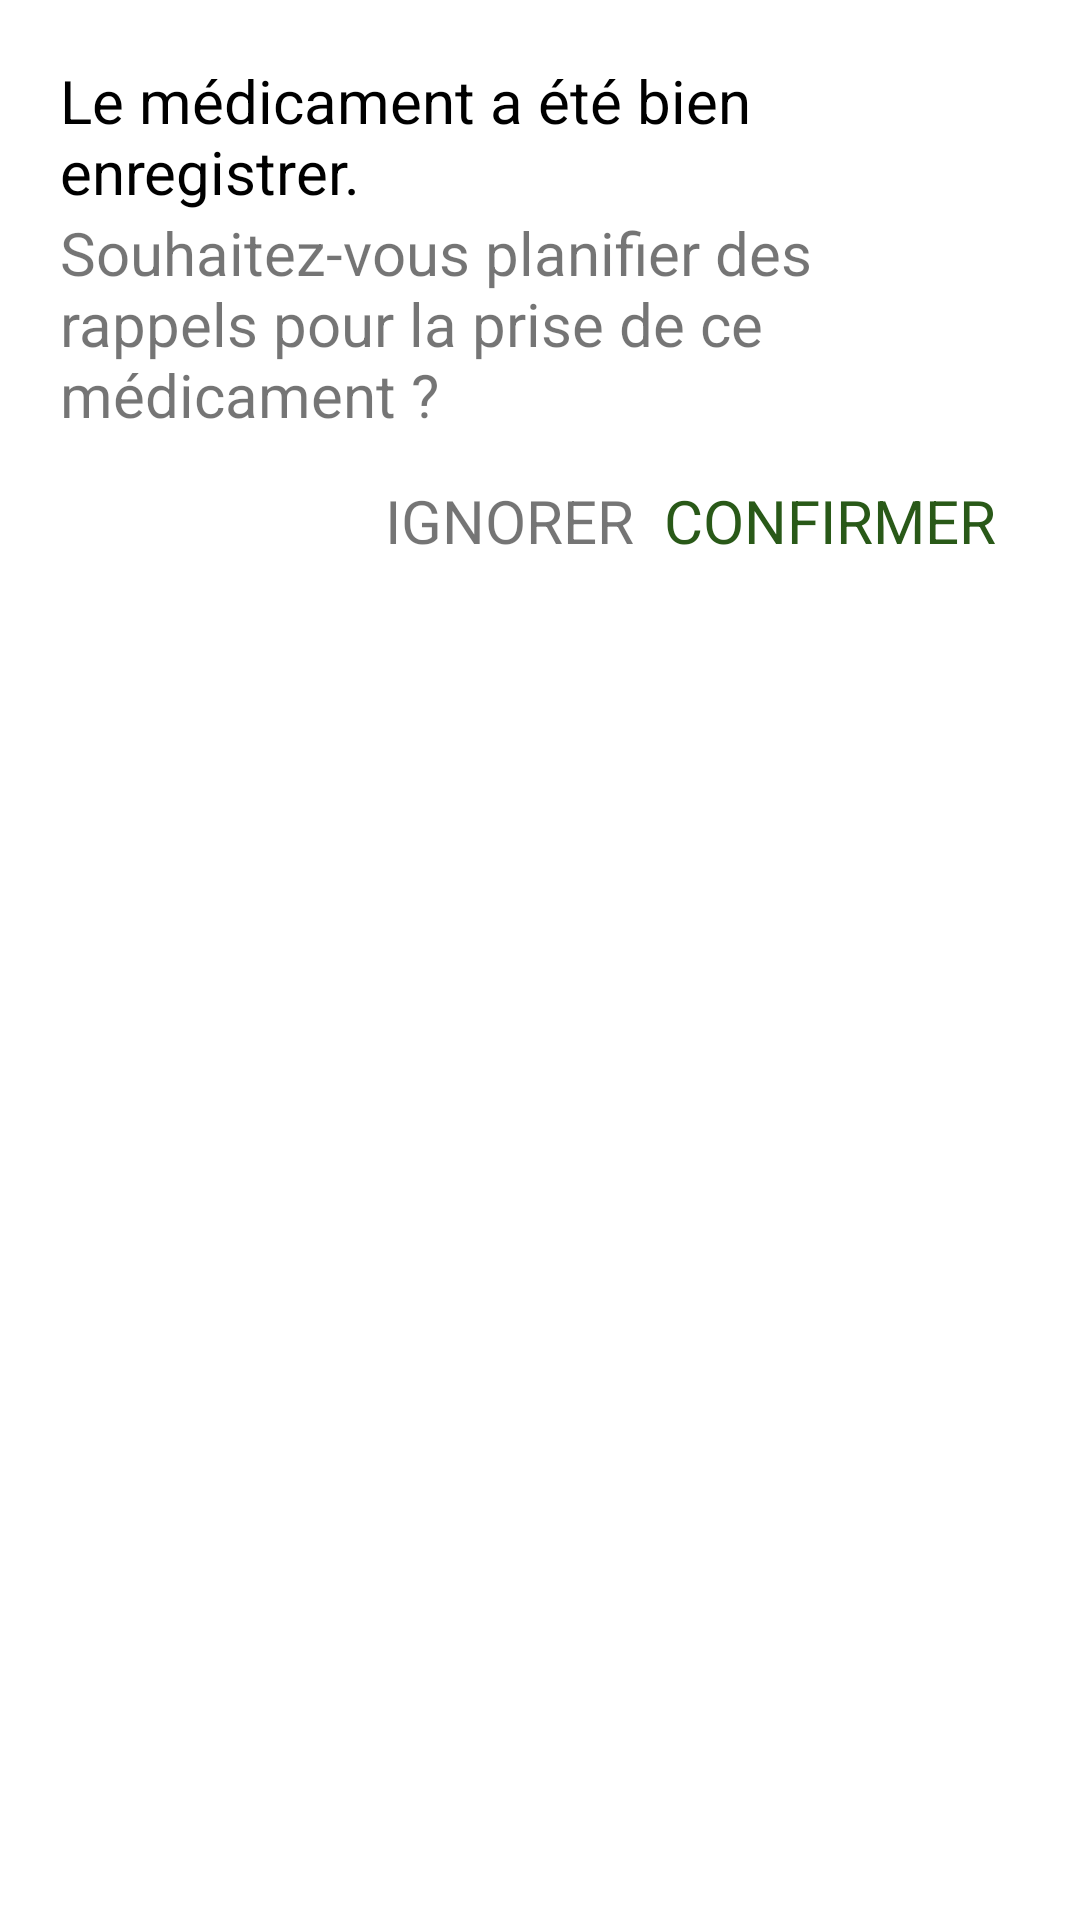

Here is an Android app screen rendered from its layout file. Give the layout XML and the strings, colors and styles it references.
<!-- AndroidManifest.xml: application theme Theme.Ma_Pharmacie -->
<!-- res/layout/ask_user_to_add_reminder.xml -->
<?xml version="1.0" encoding="utf-8"?>
<androidx.constraintlayout.widget.ConstraintLayout xmlns:android="http://schemas.android.com/apk/res/android"
    android:layout_width="match_parent"
    xmlns:app="http://schemas.android.com/apk/res-auto"
    android:padding="20dp"
    android:layout_height="match_parent">

    <TextView
        android:id="@+id/information"
        android:layout_width="wrap_content"
        android:layout_height="wrap_content"
        app:layout_constraintStart_toStartOf="parent"
        app:layout_constraintTop_toTopOf="parent"
        android:textColor="@color/black"
        android:text="Le médicament a été bien enregistrer."
        />
    <TextView
        android:id="@+id/question"
        android:layout_width="wrap_content"
        android:layout_height="wrap_content"
        app:layout_constraintStart_toStartOf="parent"
        app:layout_constraintTop_toBottomOf="@id/information"
        android:text="Souhaitez-vous planifier des rappels pour la prise de ce médicament ?"
        />
    <TextView
        android:id="@+id/confirm"
        android:layout_width="wrap_content"
        android:layout_height="wrap_content"
        app:layout_constraintEnd_toEndOf="parent"
        app:layout_constraintTop_toBottomOf="@id/question"
        android:layout_marginEnd="8dp"
        android:layout_marginTop="15dp"
        android:text="CONFIRMER"
        android:textColor="@color/dark_green"
        />
    <TextView
        android:id="@+id/ignore"
        android:layout_width="wrap_content"
        android:layout_height="wrap_content"
        app:layout_constraintEnd_toStartOf="@id/confirm"
        app:layout_constraintBottom_toBottomOf="@id/confirm"
        android:layout_marginEnd="10dp"
        android:layout_marginTop="15dp"
        android:text="IGNORER"
        />

</androidx.constraintlayout.widget.ConstraintLayout>
<!-- resources referenced by this layout -->
<resources>
  <color name="black">#FF000000</color>
  <color name="dark_green">#295918</color>
  <style name="Theme.Ma_Pharmacie" parent="Theme.MaterialComponents.Light.NoActionBar">
          
          <item name="colorPrimary">@color/white</item>
          <item name="colorPrimaryVariant">@color/purple_700</item>
          <item name="colorOnPrimary">@color/black</item>
  
          <item name="colorControlNormal">@color/white</item>
          <item name="colorControlHighlight">#000</item>
  
          <item name="android:navigationBarColor">@color/dark_green</item>
  
  
  
  
  
          
          <item name="colorSecondary">@color/dark_green</item>
          <item name="colorSecondaryVariant">@color/dark_green</item>
          <item name="colorOnSecondary">@color/black</item>
          
  
          <item name="android:statusBarColor">@color/dark_green</item>
          
  
          
          <item name="android:textSize">20sp</item>
  
          <item name="android:windowSplashScreenBrandingImage">@drawable/proxym</item>
          <item name="navigationViewStyle">@style/AppNavigationViewStyle</item>
  
      </style>
  <color name="white">#FFFFFFFF</color>
  <color name="purple_700">#FF3700B3</color>
  <!-- drawable proxym: png bitmap (drawable-v24, 6452 bytes) -->
  <style name="AppNavigationViewStyle" parent="Widget.MaterialComponents.NavigationView">
          <item name="itemTextAppearance">@style/AppNavigationViewItemTextAppearance</item>
      </style>
  <style name="AppNavigationViewItemTextAppearance" parent="@style/TextAppearance.MaterialComponents.Subtitle2">
          <item name="android:textSize">20sp</item>
      </style>
</resources>
